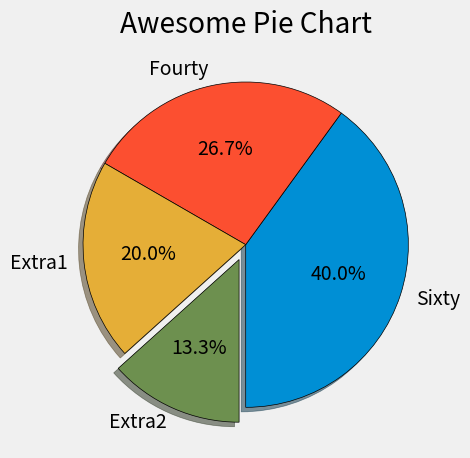

This chart was generated by the following Python code:
from matplotlib import pyplot as plt
plt.style.use('fivethirtyeight')

slices = [60,40,30,20]
label = ('Sixty', 'Fourty', 'Extra1', 'Extra2')
explode = [0,0,0,0.1]

colors = ['#008fd5', '#fc4f30', '#e5ae37', '#6d904f']
plt.pie(slices, labels = label, explode = explode, shadow = True,
        startangle= 270, colors = colors, autopct='%1.1f%%', wedgeprops={'edgecolor':'black'})
plt.title('Awesome Pie Chart')
plt.tight_layout()
plt.show()